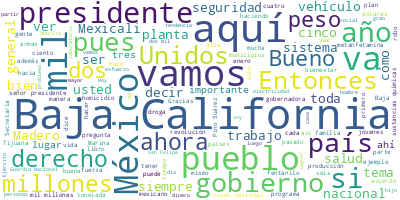

The data file committed next to this chart (first rows):
Participante, Texto, Sentimiento, Palabras, Dia, Mes, Anio
PRESIDENTE ANDRES MANUEL LOPEZ OBRADOR, : Buenos días. Ánimo. Estamos en tu tier…, 0.0, 8, 14, 03, 2024
PREGUNTA, ?¿Con frío?, 0.0, 2, 14, 03, 2024
PRESIDENTE ANDRES MANUEL LOPEZ OBRADOR, ?Un poco, un poco., 0.0, 4, 14, 03, 2024
PRESIDENTE ANDRES MANUEL LOPEZ OBRADOR, Nos da mucho gusto estar en Mexicali, co…, 0.0, 52, 14, 03, 2024
PRESIDENTE ANDRES MANUEL LOPEZ OBRADOR, Y tienen a una muy buena gobernadora, si…, 0.0, 57, 14, 03, 2024
PRESIDENTE ANDRES MANUEL LOPEZ OBRADOR, Y vamos a hacer una evaluación de cómo v…, 0.0, 37, 14, 03, 2024
PRESIDENTE ANDRES MANUEL LOPEZ OBRADOR, Desde luego, hay avances muy importantes…, 0.0, 114, 14, 03, 2024
PRESIDENTE ANDRES MANUEL LOPEZ OBRADOR, Y nuestro país, porque así lo decidió la…, 0.0, 68, 14, 03, 2024
PRESIDENTE ANDRES MANUEL LOPEZ OBRADOR, Vamos a darle la palabra a Marina del Pi…, 0.0, 26, 14, 03, 2024
MARINA DEL PILAR AVILA OLMEDA, ?Muy buenos días a todas, a todos., 0.0, 7, 14, 03, 2024
MARINA DEL PILAR AVILA OLMEDA, Presidente, buenos días. Bienvenido a es…, 0.0, 58, 14, 03, 2024
MARINA DEL PILAR AVILA OLMEDA, Durante muchos años dijeron que en Baja …, 0.0, 89, 14, 03, 2024
MARINA DEL PILAR AVILA OLMEDA, Hace cuatro meses, presidente, tuvimos e…, 0.0, 73, 14, 03, 2024
MARINA DEL PILAR AVILA OLMEDA, Nos llaman ‘la ciudad que capturó el sol…, 0.0, 46, 14, 03, 2024
MARINA DEL PILAR AVILA OLMEDA, Esta ciudad surgió del esfuerzo y el des…, 0.0, 38, 14, 03, 2024
MARINA DEL PILAR AVILA OLMEDA, Señor presidente:, 0.0, 2, 14, 03, 2024
MARINA DEL PILAR AVILA OLMEDA, Mexicali lo quiere y lo ha apoyado siemp…, 0.0, 39, 14, 03, 2024
MARINA DEL PILAR AVILA OLMEDA, Hoy nos complace recibirlo una vez más e…, 0.0, 53, 14, 03, 2024
MARINA DEL PILAR AVILA OLMEDA, El Acuerdo Nacional para la Federalizaci…, 0.0, 95, 14, 03, 2024
MARINA DEL PILAR AVILA OLMEDA, Quiero decirle, señor presidente, que pa…, 0.0, 68, 14, 03, 2024
MARINA DEL PILAR AVILA OLMEDA, Un sistema donde las familias no sólo te…, 0.0, 44, 14, 03, 2024
MARINA DEL PILAR AVILA OLMEDA, Estamos reuniendo, integrando las piezas…, 0.0, 36, 14, 03, 2024
MARINA DEL PILAR AVILA OLMEDA, Trabajando de la mano estamos emprendien…, 0.0, 39, 14, 03, 2024
MARINA DEL PILAR AVILA OLMEDA, Las familias derechohabientes están en e…, 0.0, 71, 14, 03, 2024
MARINA DEL PILAR AVILA OLMEDA, A diferencia de los insensibles gobierno…, 0.0, 46, 14, 03, 2024
MARINA DEL PILAR AVILA OLMEDA, Y así como en materia de salud estamos c…, 0.0, 92, 14, 03, 2024
MARINA DEL PILAR AVILA OLMEDA, Señor presidente:, 0.0, 2, 14, 03, 2024
MARINA DEL PILAR AVILA OLMEDA, El pueblo de Baja California lo recibe h…, 0.0, 34, 14, 03, 2024
MARINA DEL PILAR AVILA OLMEDA, El legado de su gobierno se puede ver en…, 0.0, 52, 14, 03, 2024
MARINA DEL PILAR AVILA OLMEDA, Por eso es que en cada calle de los siet…, 0.0, 48, 14, 03, 2024
MARINA DEL PILAR AVILA OLMEDA, Bienvenido a Baja California, presidente…, 0.0, 5, 14, 03, 2024
LUIS CRESENCIO SANDOVAL GONZALEZ, ?Con su permiso, señor presidente. Muy b…, 0.0, 8, 14, 03, 2024
LUIS CRESENCIO SANDOVAL GONZALEZ, Vamos a informar sobre la situación de s…, 0.0, 43, 14, 03, 2024
LUIS CRESENCIO SANDOVAL GONZALEZ, En cuanto al funcionamiento de la Mesa d…, 0.0, 98, 14, 03, 2024
LUIS CRESENCIO SANDOVAL GONZALEZ, En cuanto a la incidencia delictiva en e…, 0.0, 57, 14, 03, 2024
LUIS CRESENCIO SANDOVAL GONZALEZ, En trata de personas tiene el tercer lug…, 0.0, 46, 14, 03, 2024
LUIS CRESENCIO SANDOVAL GONZALEZ, Y en delitos de impacto, es decir, reuni…, 0.0, 38, 14, 03, 2024
LUIS CRESENCIO SANDOVAL GONZALEZ, Vamos a ver cada uno de ellos:, 0.0, 7, 14, 03, 2024
LUIS CRESENCIO SANDOVAL GONZALEZ, Robo de vehículos, tenemos mil ocho robo…, 0.0, 55, 14, 03, 2024
LUIS CRESENCIO SANDOVAL GONZALEZ, En homicidios dolosos, tiene registrado,…, 0.0, 40, 14, 03, 2024
LUIS CRESENCIO SANDOVAL GONZALEZ, En trata de personas, en enero solamente…, 0.0, 72, 14, 03, 2024
LUIS CRESENCIO SANDOVAL GONZALEZ, En robo a casa habitación, 259 eventos r…, 0.0, 23, 14, 03, 2024
LUIS CRESENCIO SANDOVAL GONZALEZ, En robo en transportes, 16 eventos en en…, 0.0, 30, 14, 03, 2024
LUIS CRESENCIO SANDOVAL GONZALEZ, En extorsión, seis delitos registrados e…, 0.0, 61, 14, 03, 2024
LUIS CRESENCIO SANDOVAL GONZALEZ, El secuestro, solamente un secuestro reg…, 0.0, 104, 14, 03, 2024
LUIS CRESENCIO SANDOVAL GONZALEZ, Delitos de impacto, tenemos cuatro mil 9…, 0.0, 25, 14, 03, 2024
LUIS CRESENCIO SANDOVAL GONZALEZ, La cantidad total de homicidios dolosos …, 0.0, 76, 14, 03, 2024
LUIS CRESENCIO SANDOVAL GONZALEZ, Los municipios con mayor incidencia deli…, 0.0, 81, 14, 03, 2024
LUIS CRESENCIO SANDOVAL GONZALEZ, Las policías, la estatal tiene 817 eleme…, 0.0, 67, 14, 03, 2024
LUIS CRESENCIO SANDOVAL GONZALEZ, Aquí vemos Ejército y Fuerza Aérea, pers…, 0.0, 51, 14, 03, 2024
LUIS CRESENCIO SANDOVAL GONZALEZ, Adicional a este personal, ahorita en la…, 0.0, 55, 14, 03, 2024
LUIS CRESENCIO SANDOVAL GONZALEZ, Sobre las coordinaciones de la Guardia N…, 0.0, 39, 14, 03, 2024
LUIS CRESENCIO SANDOVAL GONZALEZ, Las compañías de Guardia Nacional, esto …, 0.0, 15, 14, 03, 2024
LUIS CRESENCIO SANDOVAL GONZALEZ, En el 19 se construyó una en Tijuana., 0.0, 8, 14, 03, 2024
LUIS CRESENCIO SANDOVAL GONZALEZ, En el 20 fueron cinco: Tecate, Mexicali,…, 0.0, 12, 14, 03, 2024
LUIS CRESENCIO SANDOVAL GONZALEZ, En el 22 fueron dos: Tijuana y Mexicali,…, 0.0, 11, 14, 03, 2024
LUIS CRESENCIO SANDOVAL GONZALEZ, Del programa del 23 están consideradas c…, 0.0, 53, 14, 03, 2024
LUIS CRESENCIO SANDOVAL GONZALEZ, Sobre la asignación de recursos federale…, 0.0, 63, 14, 03, 2024
LUIS CRESENCIO SANDOVAL GONZALEZ, Los aseguramientos que se han llevado a …, 0.0, 130, 14, 03, 2024
LUIS CRESENCIO SANDOVAL GONZALEZ, En cuanto a alertamientos aéreos y traba…, 0.0, 41, 14, 03, 2024
... 307 more rows
